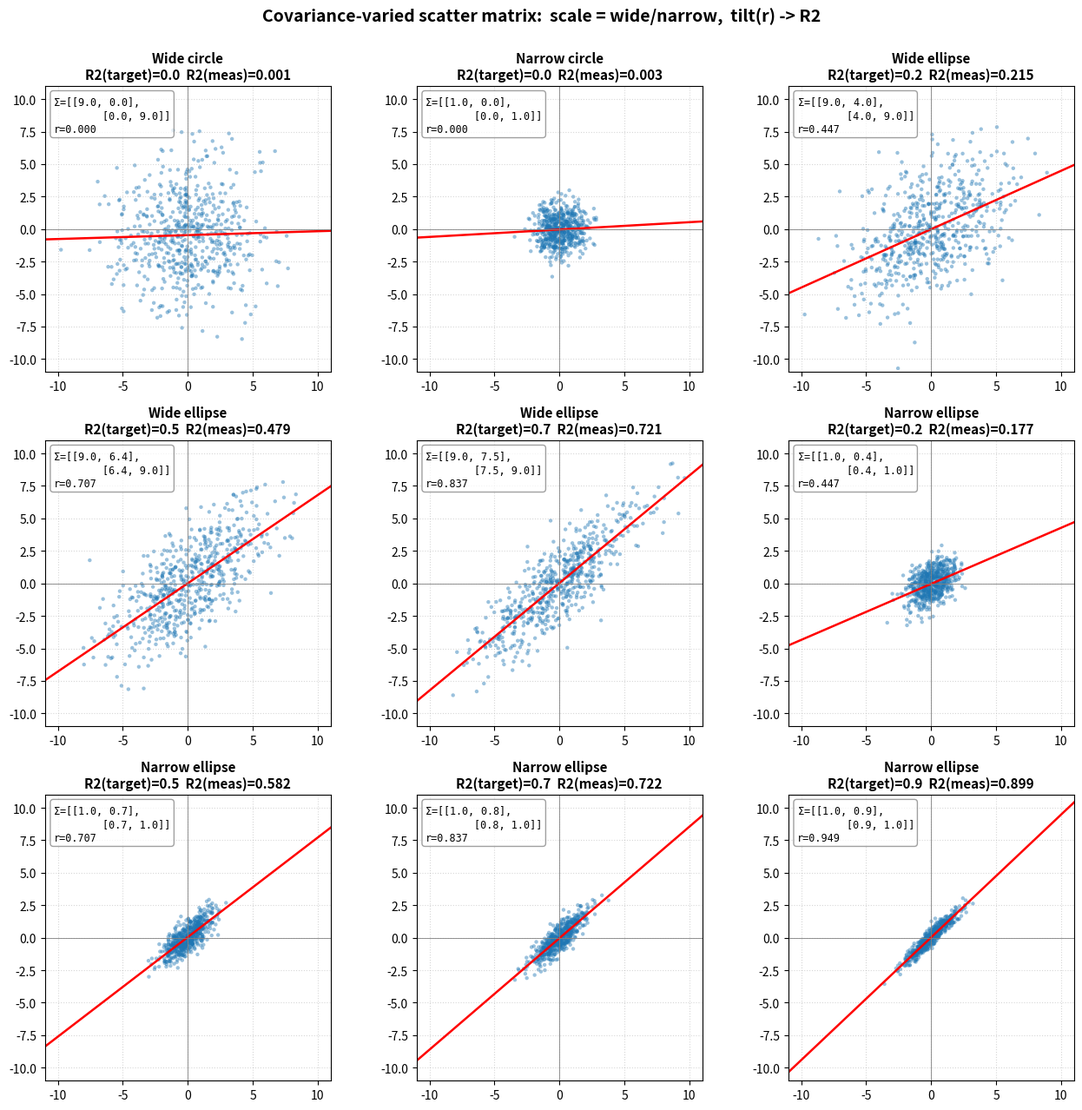
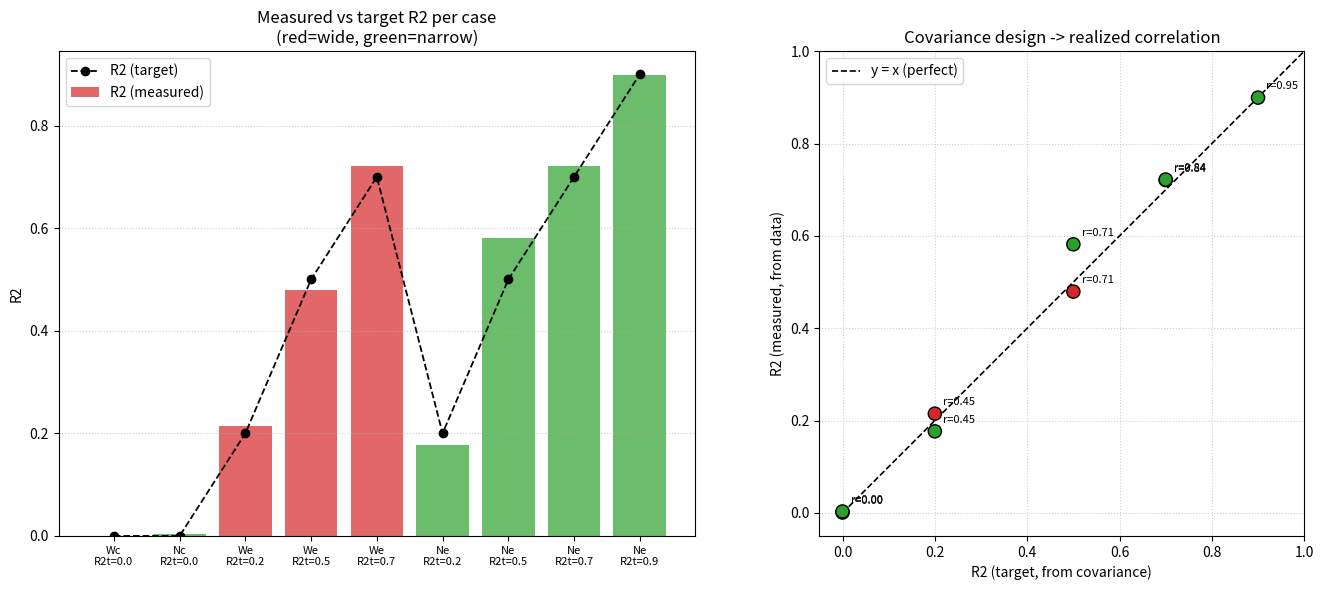
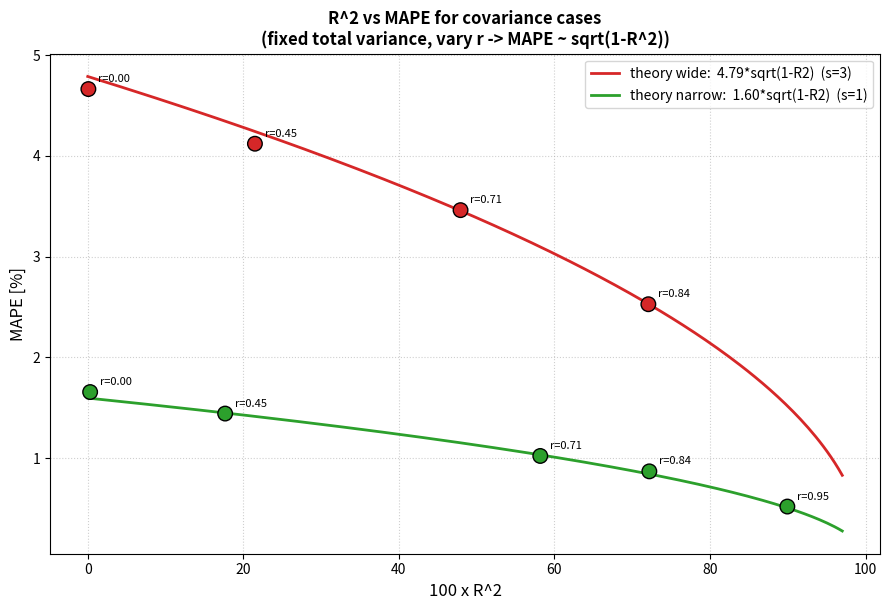

Write the Python code that produced these figures, in order.
"""
공분산 행렬을 변동시켜 R²(=상관²)를 제어하고, 모양별 산점도 행렬 + xy 상관 차트를 그린다.

설계
----
이변량 정규분포 (X, Y) 를
    Σ = s² · [[1, r],
              [r, 1]]
로 생성한다.
  · s (scale)  : 구름의 '크기' → wide(넓음, s 큼) / narrow(좁음, s 작음)
  · r (상관)   : 타원의 '기울기/납작함' → R² = r²

  - circle  : r = 0   → R² = 0  (등방, 기울기 없음)
  - ellipse : r ≠ 0   → R² = r² (45° 기울어진 타원, |r| 클수록 납작)

요청 케이스 (총 9개)
  wide  circle  : R²=0
  narrow circle : R²=0
  wide  ellipse : R²=0.2, 0.5, 0.7
  narrow ellipse: R²=0.2, 0.5, 0.7, 0.9
"""

import numpy as np
import matplotlib.pyplot as plt

plt.rcParams["axes.unicode_minus"] = False
rng = np.random.default_rng(7)

N = 600
WIDE, NARROW = 3.0, 1.0          # scale s
AX_LIM = 11.0                    # 모든 패널 공통 축범위(→ wide/narrow 대비가 보이게)
MU = 50.0                        # MAPE 정의용 Y 평균 이동(Y>0 보장). μy = MU

# (이름, scale, R²_target) ------------------------------------------------
cases = [
    ("Wide circle",      WIDE,   0.0),
    ("Narrow circle",    NARROW, 0.0),
    ("Wide ellipse",     WIDE,   0.2),
    ("Wide ellipse",     WIDE,   0.5),
    ("Wide ellipse",     WIDE,   0.7),
    ("Narrow ellipse",   NARROW, 0.2),
    ("Narrow ellipse",   NARROW, 0.5),
    ("Narrow ellipse",   NARROW, 0.7),
    ("Narrow ellipse",   NARROW, 0.9),
]


def make_cov(s, r2):
    """Σ = s² [[1, r],[r, 1]],  r = +sqrt(R²)"""
    r = np.sqrt(r2)
    return (s ** 2) * np.array([[1.0, r], [r, 1.0]]), r


# ----------------------------------------------------------------------
# 1) 데이터 생성 + 측정
# ----------------------------------------------------------------------
data = []
hdr = (f"{'case':16s}{'s':>5s}{'r(target)':>11s}{'R2(target)':>12s}"
       f"{'r(meas)':>10s}{'R2(meas)':>11s}{'MAPE%':>9s}")
print(hdr)
for name, s, r2t in cases:
    cov, r = make_cov(s, r2t)
    xy = rng.multivariate_normal([0.0, 0.0], cov, size=N)
    x, y = xy[:, 0], xy[:, 1]
    r_meas = np.corrcoef(x, y)[0, 1]
    R2_meas = r_meas ** 2

    # OLS Y~X 잔차로 MAPE 계산 (Y는 +MU 이동해 양수화 → 분모 안정)
    b = np.cov(x, y)[0, 1] / np.var(x)
    a = y.mean() - b * x.mean()
    resid = y - (a + b * x)
    mape = np.mean(np.abs(resid / (y + MU))) * 100.0

    data.append(dict(name=name, s=s, r2t=r2t, r=r, cov=cov,
                     x=x, y=y, r_meas=r_meas, R2_meas=R2_meas, mape=mape))
    print(f"{name:16s}{s:5.1f}{r:11.3f}{r2t:12.2f}{r_meas:10.3f}"
          f"{R2_meas:11.3f}{mape:9.3f}")


# ----------------------------------------------------------------------
# 2) 산점도 '행렬' 차트 (3 x 3)
# ----------------------------------------------------------------------
fig, axes = plt.subplots(3, 3, figsize=(13, 13))
for ax, d in zip(axes.ravel(), data):
    x, y = d["x"], d["y"]
    ax.scatter(x, y, s=10, alpha=0.45, color="#1f77b4", edgecolors="none")

    # OLS 회귀선 (y ~ x)
    b = np.cov(x, y)[0, 1] / np.var(x)
    a = y.mean() - b * x.mean()
    xs = np.array([-AX_LIM, AX_LIM])
    ax.plot(xs, a + b * xs, "r-", lw=1.8)

    ax.set_xlim(-AX_LIM, AX_LIM)
    ax.set_ylim(-AX_LIM, AX_LIM)
    ax.set_aspect("equal")
    ax.grid(True, ls=":", alpha=0.5)
    ax.axhline(0, color="gray", lw=0.6)
    ax.axvline(0, color="gray", lw=0.6)

    shape = "circle" if d["r2t"] == 0 else "ellipse"
    ax.set_title(f"{d['name']}\n"
                 f"R2(target)={d['r2t']:.1f}  R2(meas)={d['R2_meas']:.3f}",
                 fontsize=11, fontweight="bold")
    # 공분산 행렬 주석
    c = d["cov"]
    txt = (f"$\\Sigma$=[[{c[0,0]:.1f}, {c[0,1]:.1f}],\n"
           f"        [{c[1,0]:.1f}, {c[1,1]:.1f}]]\n"
           f"r={d['r']:.3f}")
    ax.text(0.03, 0.97, txt, transform=ax.transAxes, fontsize=8.5,
            va="top", ha="left", family="monospace",
            bbox=dict(boxstyle="round", fc="white", alpha=0.75, ec="gray"))

fig.suptitle("Covariance-varied scatter matrix:  scale = wide/narrow,  tilt(r) -> R2",
             fontsize=14, fontweight="bold")
fig.tight_layout(rect=[0, 0, 1, 0.98])
fig.savefig("covariance_r2_matrix.png", dpi=140)
print("\n저장: covariance_r2_matrix.png")


# ----------------------------------------------------------------------
# 3) xy 상관 차트 (요약)
# ----------------------------------------------------------------------
fig2, (axA, axB) = plt.subplots(1, 2, figsize=(14, 6))

# (A) 케이스별 측정 R² / |r|  막대+점
labels = [f"{d['name'].split()[0][0]}{d['name'].split()[1][0]}\nR2t={d['r2t']:.1f}"
          for d in data]
idx = np.arange(len(data))
R2_meas = [d["R2_meas"] for d in data]
R2_tgt = [d["r2t"] for d in data]
colors = ["#d62728" if d["s"] == WIDE else "#2ca02c" for d in data]

axA.bar(idx, R2_meas, color=colors, alpha=0.7, label="R2 (measured)")
axA.plot(idx, R2_tgt, "ko--", lw=1.3, ms=6, label="R2 (target)")
axA.set_xticks(idx)
axA.set_xticklabels(labels, fontsize=8)
axA.set_ylabel("R2")
axA.set_title("Measured vs target R2 per case\n(red=wide, green=narrow)")
axA.grid(True, axis="y", ls=":", alpha=0.6)
axA.legend()

# (B) target R² vs measured R²  (대각선 = 완벽 일치)
axB.scatter(R2_tgt, R2_meas, s=90, c=colors, edgecolors="k", zorder=3)
for d, xt, ym in zip(data, R2_tgt, R2_meas):
    axB.annotate(f"r={d['r']:.2f}", (xt, ym), textcoords="offset points",
                 xytext=(6, 6), fontsize=8)
axB.plot([0, 1], [0, 1], "k--", lw=1.2, label="y = x (perfect)")
axB.set_xlabel("R2 (target, from covariance)")
axB.set_ylabel("R2 (measured, from data)")
axB.set_title("Covariance design -> realized correlation")
axB.set_xlim(-0.05, 1.0)
axB.set_ylim(-0.05, 1.0)
axB.set_aspect("equal")
axB.grid(True, ls=":", alpha=0.6)
axB.legend(loc="upper left")

fig2.tight_layout()
fig2.savefig("covariance_r2_correlation.png", dpi=140)
print("저장: covariance_r2_correlation.png")


# ----------------------------------------------------------------------
# 4) R² - MAPE 차트
#    이 설계는 총분산 s² 고정, 상관 r 만 변동 → σe = s·sqrt(1-R²)
#    ⇒ MAPE ≈ C·sqrt(1-R²),  C = sqrt(2/π)·100·s/μy   (스케일별 다른 곡선)
# ----------------------------------------------------------------------
fig3, ax3 = plt.subplots(figsize=(9, 6.2))

R2_arr = np.array([d["R2_meas"] for d in data])
MAPE_arr = np.array([d["mape"] for d in data])
col = ["#d62728" if d["s"] == WIDE else "#2ca02c" for d in data]

ax3.scatter(100 * R2_arr, MAPE_arr, s=110, c=col, edgecolors="k", zorder=3)
for d in data:
    ax3.annotate(f"r={d['r']:.2f}", (100 * d["R2_meas"], d["mape"]),
                 textcoords="offset points", xytext=(7, 5), fontsize=8)

# 이론 곡선 (스케일별): MAPE = C·sqrt(1-R²)
rg = np.linspace(0, 0.97, 200)
for s, c, lab in [(WIDE, "#d62728", "wide"), (NARROW, "#2ca02c", "narrow")]:
    C = np.sqrt(2 / np.pi) * 100 * s / MU
    ax3.plot(100 * rg, C * np.sqrt(1 - rg), color=c, lw=2,
             label=f"theory {lab}:  {C:.2f}*sqrt(1-R2)  (s={s:.0f})")

ax3.set_xlabel("100 x R^2", fontsize=12)
ax3.set_ylabel("MAPE [%]", fontsize=12)
ax3.set_title("R^2 vs MAPE for covariance cases\n"
              "(fixed total variance, vary r -> MAPE ~ sqrt(1-R^2))",
              fontsize=12, fontweight="bold")
ax3.grid(True, ls=":", alpha=0.6)
ax3.legend(loc="upper right", fontsize=10)
fig3.tight_layout()
fig3.savefig("covariance_r2_mape.png", dpi=140)
print("저장: covariance_r2_mape.png")
